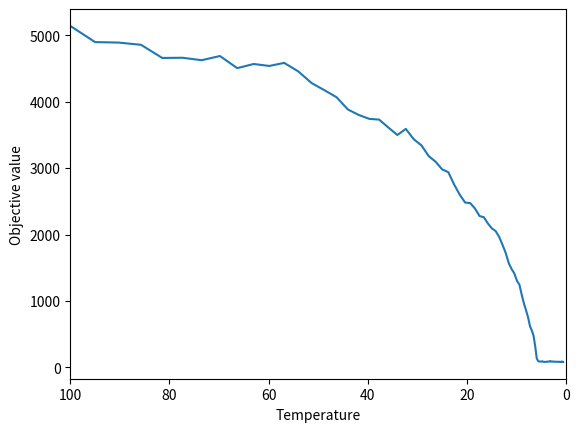

This chart was generated by the following Python code:
import numpy as np
import matplotlib.pyplot as plt
import random

# 初始值
x = [100, 50]

# 初始溫度
t0 = 100
temp_for_plot = t0

# 跑幾回合
run = 100

# 一次找到幾個鄰居
iter = 10

# 降溫係數
alpha = 0.95

t_temp = []
ans = []

accept_count = 0
for i in range(run):
    for j in range(iter):
        random_x = []
        new_x = []
        for k in range(len(x)):
            random_x.append(random.uniform(-0.5, 0.5))
            new_x.append(x[k] + random_x[k])

        new_obj_sigma = 0
        new_obj_pi = 1
        curr_obj_sigma = 0
        curr_obj_pi = 1
        for k in range(len(x)):
            new_obj_sigma += abs(new_x[k])
            new_obj_pi *= abs(new_x[k])

            curr_obj_sigma += abs(x[k])
            curr_obj_pi *= abs(x[k])

        new_obj = new_obj_sigma + new_obj_pi
        curr_obj = curr_obj_sigma + curr_obj_pi

        if new_obj <= curr_obj:
            x = new_x
        else:
            r = np.random.rand()
            if r <= 1 / (np.exp((new_obj - curr_obj) / t0)):
                accept_count += 1
                x = new_x
    t_temp.append(t0)
    ans.append(curr_obj)

    t0 = alpha * t0

print("總共接受較差狀態次數: ", accept_count)
plt.plot(t_temp, ans)
plt.xlabel("Temperature")
plt.ylabel("Objective value")
plt.xlim(temp_for_plot, 0)
plt.show()
